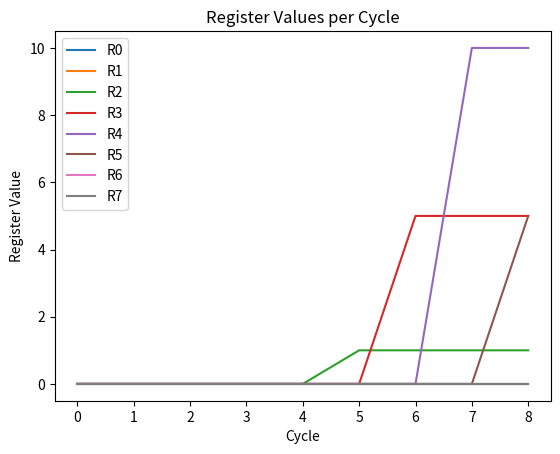

The matplotlib source for this figure:
import sys
import re
import matplotlib.pyplot as plt

# -----------------------------
# Simple Instruction Definition
# -----------------------------
INSTR_SET = {"LOAD", "STORE", "ADD", "SUB", "MOVI", "BEQ", "HALT"}

# -----------------------------
# Assembler
# -----------------------------
def assemble(lines):
    labels = {}
    program = []
    memory = [0] * 256

    # first pass: handle labels and .DATA
    pc = 0
    for line in lines:
        line = line.split(";")[0].strip()
        if not line:
            continue
        if line.endswith(":"):
            labels[line[:-1]] = pc
            continue
        if line.upper().startswith(".DATA"):
            _, addr, val = line.split()
            addr, val = int(addr, 0), int(val, 0)
            memory[addr] = val
            continue
        pc += 1

    # second pass: instructions
    pc = 0
    for line in lines:
        line = line.split(";")[0].strip()
        if not line or line.endswith(":") or line.upper().startswith(".DATA"):
            continue
        tokens = re.split(r"[,\s]+", line.strip())
        op = tokens[0].upper()
        args = tokens[1:]
        if op not in INSTR_SET:
            raise ValueError(f"Unknown instruction: {op}")
        # resolve labels in args
        resolved = []
        for a in args:
            if a in labels:
                resolved.append(labels[a])
            elif a.startswith("R"):
                resolved.append(a)
            else:
                resolved.append(int(a, 0))
        program.append((op, resolved))
        pc += 1

    return program, memory

# -----------------------------
# Pipeline CPU
# -----------------------------
class PipelineCPU:
    def __init__(self, program, memory):
        self.program = program
        self.memory = memory[:]
        self.reg = [0] * 8
        self.pc = 0
        self.cycles = 0
        self.done = False
        self.pipeline = {"IF": None, "ID": None, "EX": None, "MEM": None, "WB": None}
        self.history = []

    def step(self):
        self.cycles += 1

        # Write Back
        wb = self.pipeline["WB"]
        if wb:
            op, args, res = wb
            if op in {"ADD", "SUB", "MOVI", "LOAD"} and res is not None:
                dst = int(args[0][1])  # R#
                self.reg[dst] = res
        self.pipeline["WB"] = None

        # MEM
        mem = self.pipeline["MEM"]
        if mem:
            op, args, val = mem
            if op == "LOAD":
                addr = val
                res = self.memory[addr]
                self.pipeline["WB"] = (op, args, res)
            elif op == "STORE":
                dst = int(args[0][1])
                addr = val
                self.memory[addr] = self.reg[dst]
            else:
                self.pipeline["WB"] = mem
        self.pipeline["MEM"] = None

        # EX
        ex = self.pipeline["EX"]
        if ex:
            op, args = ex
            res = None
            if op == "ADD":
                r1, r2 = int(args[1][1]), int(args[2][1])
                res = self.reg[r1] + self.reg[r2]
            elif op == "SUB":
                r1, r2 = int(args[1][1]), int(args[2][1])
                res = self.reg[r1] - self.reg[r2]
            elif op == "MOVI":
                res = args[1]
            elif op == "LOAD":
                addr = args[1]
                self.pipeline["MEM"] = (op, args, addr)
            elif op == "STORE":
                addr = args[1]
                self.pipeline["MEM"] = (op, args, addr)
            elif op == "BEQ":
                r1, r2, target = int(args[0][1]), int(args[1][1]), args[2]
                if self.reg[r1] == self.reg[r2]:
                    self.pc = target
                    self.flush_pipeline()
            elif op == "HALT":
                self.done = True
            if op in {"ADD", "SUB", "MOVI"}:
                self.pipeline["MEM"] = (op, args, res)
        self.pipeline["EX"] = None

        # ID
        id_stage = self.pipeline["ID"]
        if id_stage:
            op, args = id_stage
            self.pipeline["EX"] = (op, args)
        self.pipeline["ID"] = None

        # IF
        if self.pc < len(self.program) and not self.done:
            instr = self.program[self.pc]
            self.pipeline["ID"] = instr
            self.pc += 1

        # record state
        self.history.append(self.reg[:])

    def flush_pipeline(self):
        self.pipeline = {"IF": None, "ID": None, "EX": None, "MEM": None, "WB": None}

    def run(self, max_cycles=100):
        while not self.done and self.cycles < max_cycles:
            self.step()

# -----------------------------
# Visualization
# -----------------------------
def plot_registers(history):
    history = list(zip(*history))  # transpose
    for i, reg_vals in enumerate(history):
        plt.plot(reg_vals, label=f"R{i}")
    plt.xlabel("Cycle")
    plt.ylabel("Register Value")
    plt.title("Register Values per Cycle")
    plt.legend()
    plt.savefig("registers.png")
    print("Saved registers.png")

# -----------------------------
# Main
# -----------------------------
SAMPLE_PROGRAM = """
.DATA 0 5
.DATA 1 10
        MOVI R1, 0x0
        MOVI R2, 0x1
        LOAD R3, 0
        LOAD R4, 1
        ADD R5, R3, R4
        STORE R5, 2
        HALT
"""

def main():
    if len(sys.argv) > 1:
        with open(sys.argv[1]) as f:
            lines = f.readlines()
    else:
        lines = SAMPLE_PROGRAM.strip().splitlines()
    program, memory = assemble(lines)
    cpu = PipelineCPU(program, memory)
    cpu.run()

    # write mem dump
    with open("mem_dump.txt", "w") as f:
        for i, v in enumerate(cpu.memory):
            if v != 0:
                f.write(f"{i}: {v}\n")
    print("Saved mem_dump.txt")

    # plot registers
    plot_registers(cpu.history)

if __name__ == "__main__":
    main()
